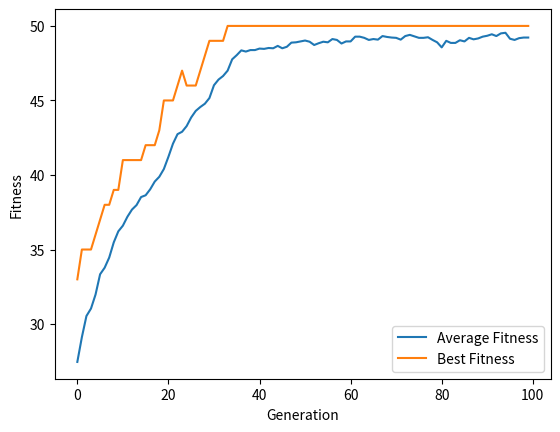

Recreate this plot in Python.
import random
import copy
import matplotlib.pyplot as plt

N = 50
P = 50
MUTRATE = 0.01
Generations = 100

average_fitness_list = []
best_fitness_list = []

class individual: 
    def __init__(self):
        self.gene = [0]*N   
        self.fitness = 0  

population = [] 

for x in range (0, P):
    tempgene=[]
    for y in range (0, N):
        tempgene.append( random.randint(0,1))
    newind = individual()
    newind.gene = tempgene.copy()
    population.append(newind)
        
        
def test_function( ind ):
    utility=0
    for i in range(N):
        utility = utility + ind.gene[i]
    return utility

for ind in population:
    ind.fitness = test_function(ind) 
        
for x in range(Generations): 
    offspring = []
    for i in range (0, P):
        parent1 = random.randint( 0, P-1 )
        off1 = copy.deepcopy(population[parent1])
        parent2 = random.randint( 0, P-1 )
        off2 = copy.deepcopy(population[parent2])
        if off1.fitness > off2.fitness:
            offspring.append( off1 )
        else:
            offspring.append( off2 )

    toff1 = individual()
    toff2 = individual()
    temp = individual()
    for i in range( 0, P, 2 ):
        toff1 = copy.deepcopy(offspring[i])
        toff2 = copy.deepcopy(offspring[i+1])
        temp = copy.deepcopy(offspring[i])
        crosspoint = random.randint(1,N)
        for j in range (crosspoint, N):
            toff1.gene[j] = toff2.gene[j]
            toff2.gene[j] = temp.gene[j]
        offspring[i] = copy.deepcopy(toff1)
        offspring[i+1] = copy.deepcopy(toff2)
        


    new_offspring = []

    for i in range(0, P):
        newind = individual();
        newind.gene = []
        for j in range(0, N):
            gene = offspring[i].gene[j]
            mutprob = random.random()
            if mutprob < MUTRATE:
                if gene == 1:
                    gene = 0
                else:
                    gene = 1
            newind.gene.append(gene)
        new_offspring.append(newind)

    
    for newind in new_offspring:
        newind.fitness = test_function(newind) 
        
    population = copy.deepcopy(new_offspring)


    average_fitness = sum(ind.fitness for ind in population) / P


    best_individual = max(population, key=lambda ind: ind.fitness)
    
    average_fitness_list.append(average_fitness)
    best_fitness_list.append(best_individual.fitness)
    
    print("Average population fitness:", average_fitness)
    print("Best population fitness:", best_individual.fitness)
    print("\n")
    
plt.plot(range(Generations), average_fitness_list, label='Average Fitness')
plt.plot(range(Generations), best_fitness_list, label='Best Fitness')
plt.xlabel('Generation')
plt.ylabel('Fitness')
plt.legend()
plt.show()
